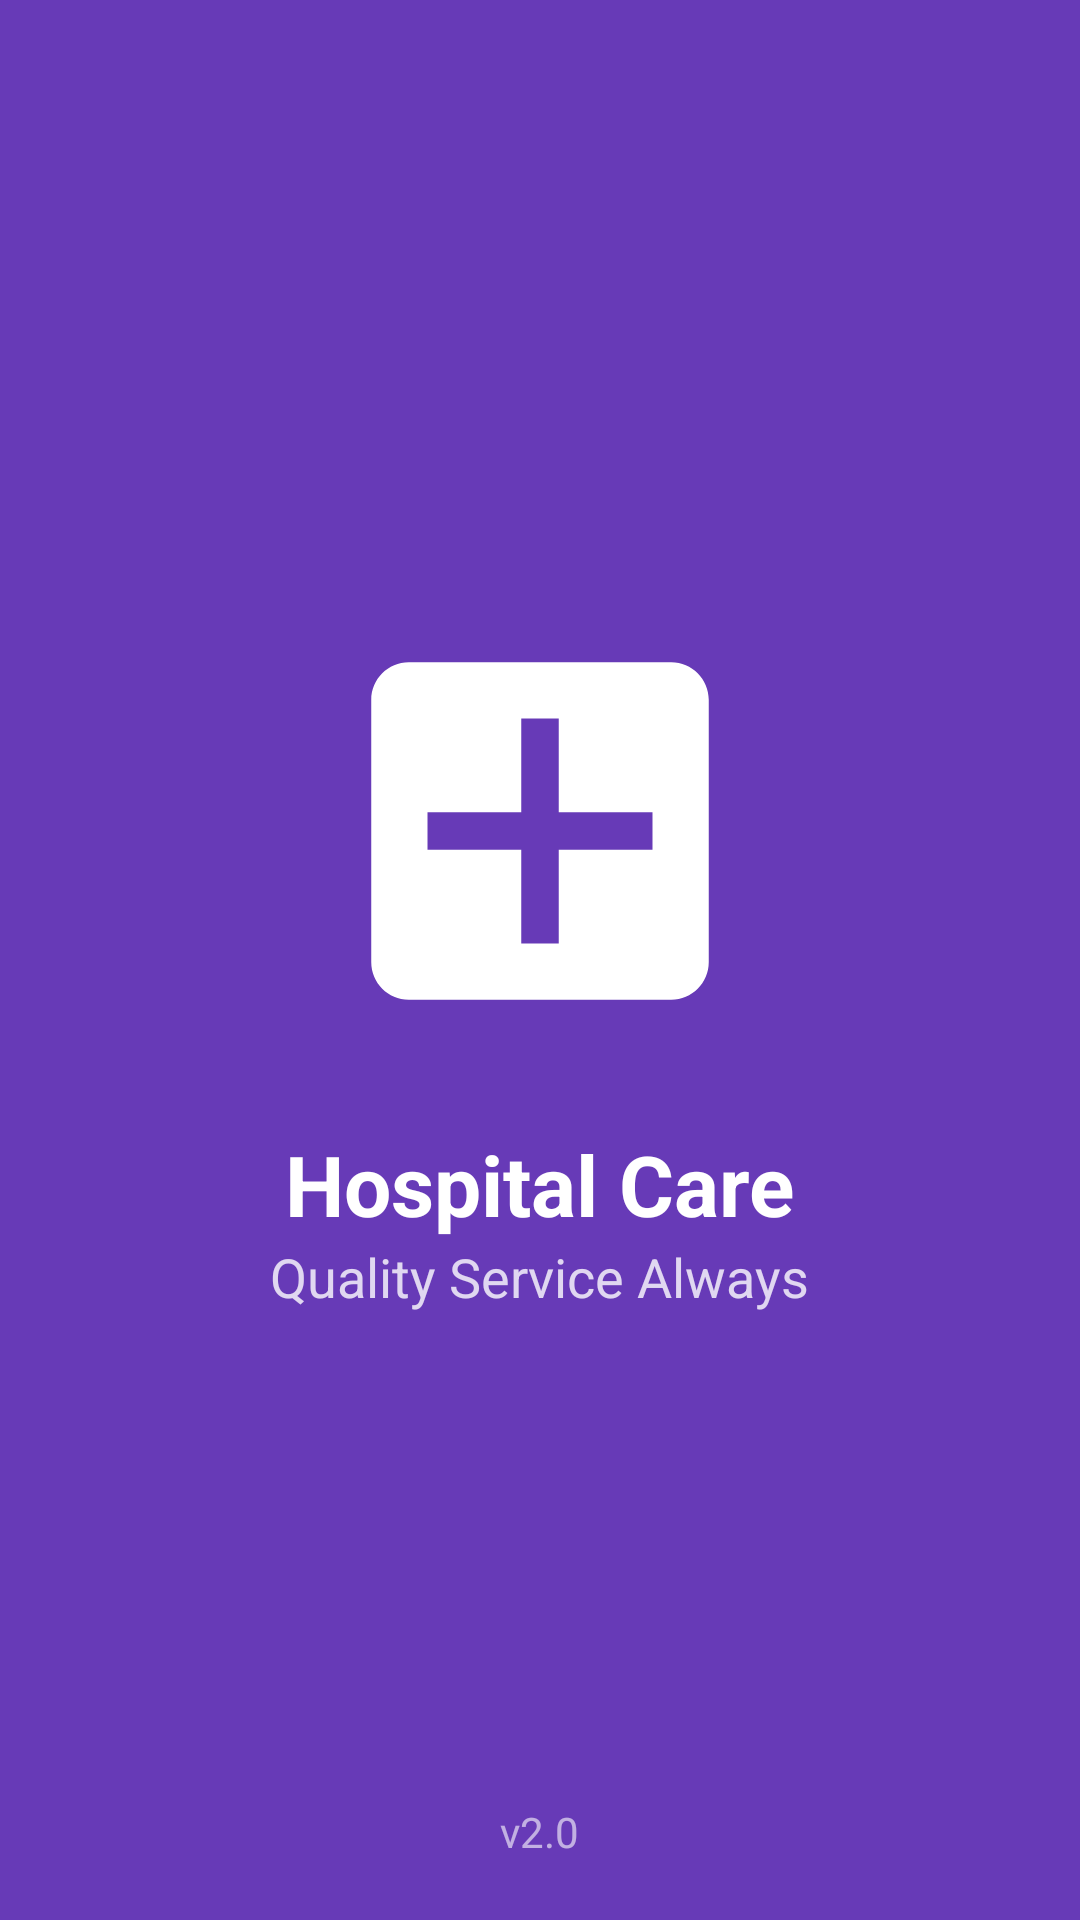

Layout XML and referenced resources for this Android screen:
<!-- AndroidManifest.xml: activity theme SplashTheme -->
<!-- res/layout/activity_splash.xml -->
<?xml version="1.0" encoding="utf-8"?>
<RelativeLayout xmlns:android="http://schemas.android.com/apk/res/android"
    xmlns:app="http://schemas.android.com/apk/res-auto"
    android:layout_width="match_parent"
    android:layout_height="match_parent"
    android:background="@color/primary">

    <LinearLayout
        android:layout_width="wrap_content"
        android:layout_height="wrap_content"
        android:layout_centerInParent="true"
        android:orientation="vertical"
        android:gravity="center">

        <ImageView
            android:layout_width="150dp"
            android:layout_height="150dp"
            android:src="@drawable/ic_hospital"
            app:tint="@android:color/white"/>

        <TextView
            android:layout_width="wrap_content"
            android:layout_height="wrap_content"
            android:text="Hospital Care"
            android:textSize="28sp"
            android:textColor="@android:color/white"
            android:textStyle="bold"
            android:layout_marginTop="24dp"/>

        <TextView
            android:layout_width="wrap_content"
            android:layout_height="wrap_content"
            android:text="Quality Service Always"
            android:textSize="18sp"
            android:textColor="@android:color/white"
            android:alpha="0.8"/>

    </LinearLayout>

    <ProgressBar
        android:layout_width="40dp"
        android:layout_height="40dp"
        android:layout_above="@+id/tvVersion"
        android:layout_centerHorizontal="true"
        android:layout_marginBottom="32dp"
        android:indeterminateTint="@android:color/white"/>

    <TextView
        android:id="@+id/tvVersion"
        android:layout_width="wrap_content"
        android:layout_height="wrap_content"
        android:layout_alignParentBottom="true"
        android:layout_centerHorizontal="true"
        android:text="v2.0"
        android:textColor="@android:color/white"
        android:layout_marginBottom="20dp"
        android:alpha="0.6"/>

</RelativeLayout>
<!-- resources referenced by this layout -->
<resources>
  <color name="primary">#673AB7</color>
  <!-- drawable ic_hospital (drawable) -->
  <?xml version="1.0" encoding="utf-8"?>
  <vector xmlns:android="http://schemas.android.com/apk/res/android"
      android:width="24dp"
      android:height="24dp"
      android:viewportWidth="24"
      android:viewportHeight="24">
      <path
          android:fillColor="#FF0000"
          android:pathData="M19,3H5C3.9,3 3,3.9 3,5V19C3,20.1 3.9,21 5,21H19C20.1,21 21,20.1 21,19V5C21,3.9 20.1,3 19,3M18,13H13V18H11V13H6V11H11V6H13V11H18V13Z" />
  </vector>
  <style name="SplashTheme" parent="Theme.MaterialComponents.NoActionBar">
          <item name="android:windowBackground">@color/primary</item>
      </style>
</resources>
